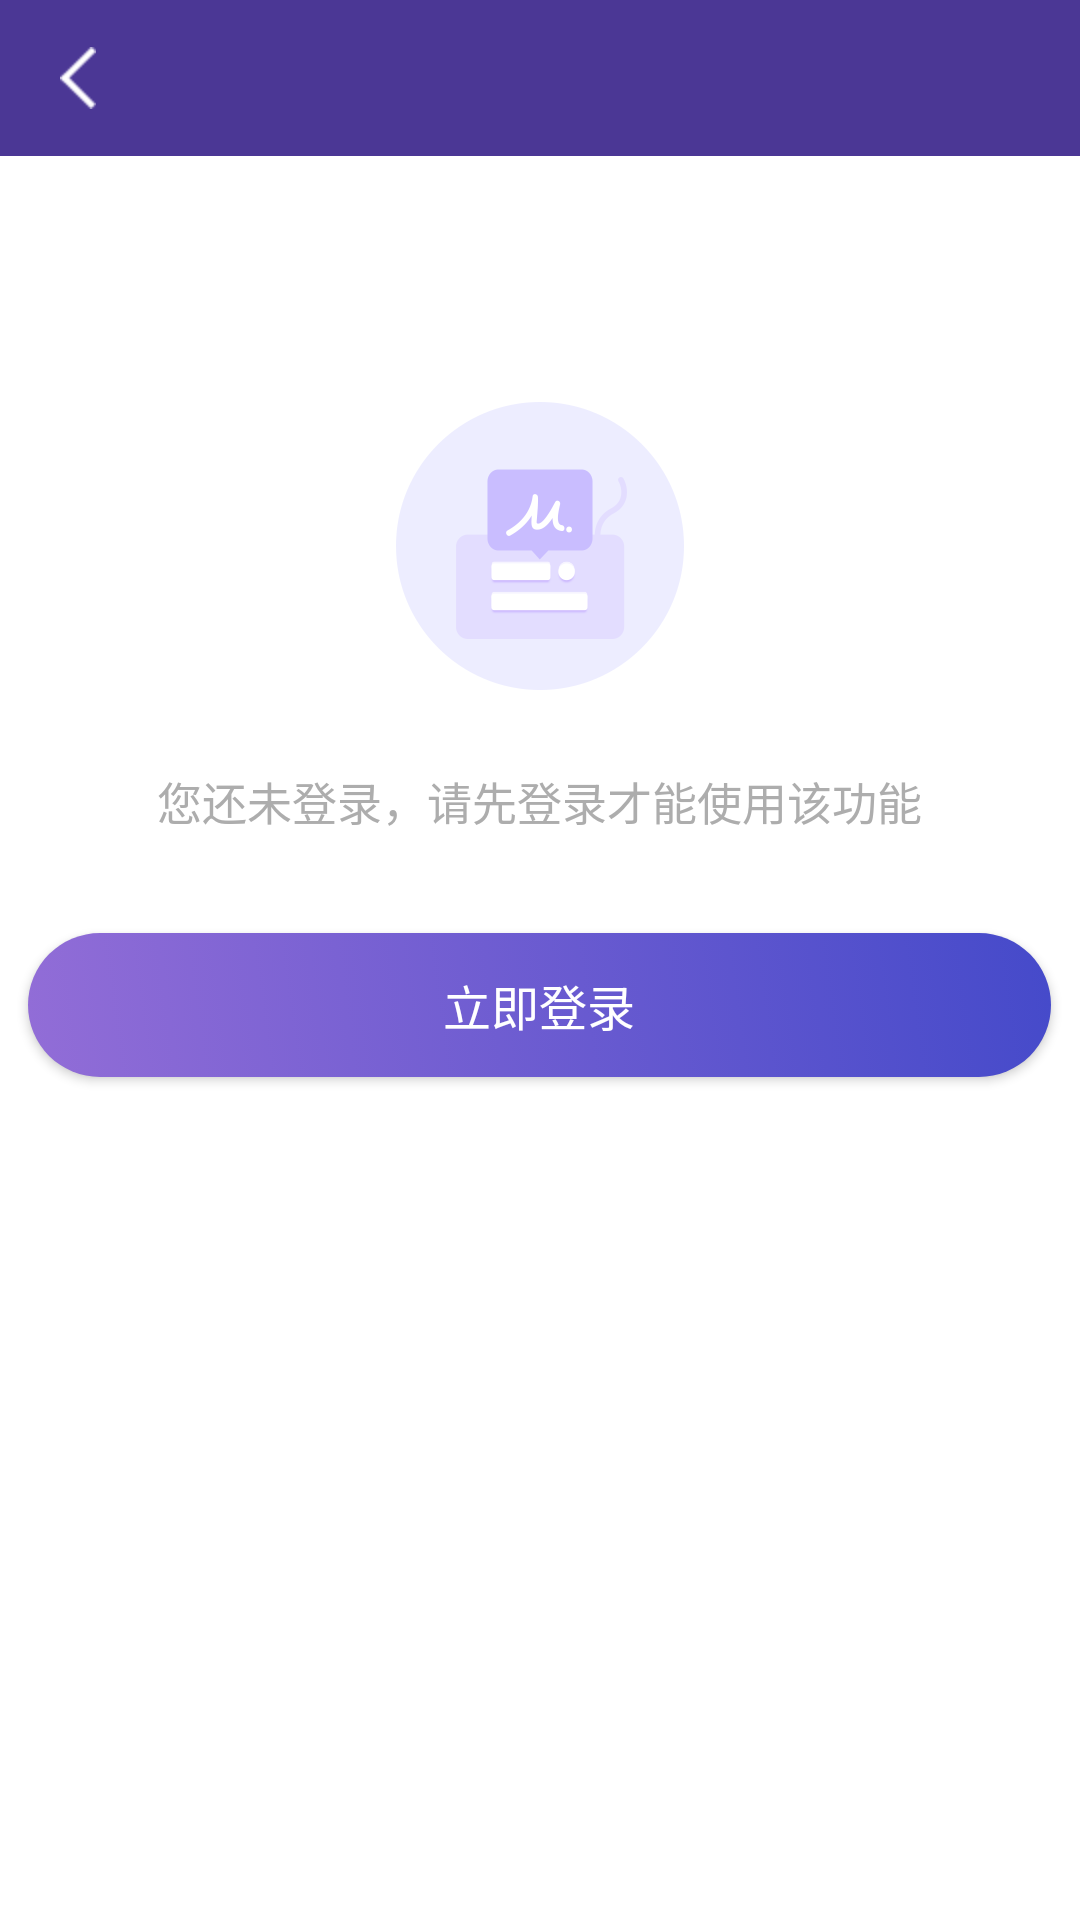

This screen was rendered from an Android layout file. Write that file and the resources it references.
<!-- AndroidManifest.xml: application theme Theme.AppCompat.Light.NoActionBar -->
<!-- res/layout/fragment_contacts.xml -->
<?xml version="1.0" encoding="utf-8"?>
<LinearLayout xmlns:android="http://schemas.android.com/apk/res/android"
    android:layout_width="match_parent"
    android:layout_height="match_parent"
    android:background="@android:color/white"
    android:orientation="vertical">

    <include layout="@layout/title_layout" />

    <include layout="@layout/fragment_contacts_logout" />

    <include layout="@layout/fragment_contacts_list_none" />

    <include layout="@layout/fragment_contacts_list" />
</LinearLayout>
<!-- res/layout/title_layout.xml (included above) -->
<?xml version="1.0" encoding="utf-8"?>
<android.support.constraint.ConstraintLayout xmlns:android="http://schemas.android.com/apk/res/android"
    xmlns:app="http://schemas.android.com/apk/res-auto"
    android:id="@+id/title_layout"
    android:layout_width="match_parent"
    android:layout_height="52dp"
    android:background="#4B3795">

    <ImageView
        android:id="@+id/title_left_btn"
        android:layout_width="wrap_content"
        android:layout_height="wrap_content"
        android:layout_marginLeft="10dp"
        android:layout_marginRight="10dp"
        android:padding="10dp"
        android:src="@drawable/title_btn_back"
        app:layout_constraintBottom_toBottomOf="parent"
        app:layout_constraintLeft_toLeftOf="parent"
        app:layout_constraintTop_toTopOf="parent" />

    <TextView
        android:id="@+id/title_tv"
        android:layout_width="wrap_content"
        android:layout_height="wrap_content"
        android:maxWidth="200dp"
        android:textColor="#FEFEFE"
        android:textSize="17dp"
        app:layout_constraintBottom_toBottomOf="parent"
        app:layout_constraintLeft_toLeftOf="parent"
        app:layout_constraintRight_toRightOf="parent"
        app:layout_constraintTop_toTopOf="parent" />

    <TextView
        android:id="@+id/title_right_text_btn"
        android:layout_width="wrap_content"
        android:layout_height="0dp"
        android:layout_marginLeft="10dp"
        android:layout_marginRight="10dp"
        android:gravity="center"
        android:paddingLeft="10dp"
        android:paddingRight="10dp"
        android:text="完成"
        android:textSize="16dp"
        android:textColor="#fefefe"
        android:visibility="invisible"
        app:layout_constraintBottom_toBottomOf="parent"
        app:layout_constraintRight_toRightOf="parent"
        app:layout_constraintTop_toTopOf="parent" />

    <ImageView
        android:id="@+id/title_right_btn"
        android:layout_width="40dp"
        android:layout_height="40dp"
        android:layout_marginLeft="10dp"
        android:layout_marginRight="7dp"
        android:paddingLeft="10dp"
        android:paddingRight="10dp"
        android:visibility="invisible"
        app:layout_constraintBottom_toBottomOf="parent"
        app:layout_constraintRight_toRightOf="parent"
        app:layout_constraintTop_toTopOf="parent" />

</android.support.constraint.ConstraintLayout>
<!-- res/layout/fragment_contacts_logout.xml (included above) -->
<?xml version="1.0" encoding="utf-8"?>
<LinearLayout xmlns:android="http://schemas.android.com/apk/res/android"
    android:id="@+id/fragment_contact_logout_layout"
    android:layout_width="match_parent"
    android:layout_height="match_parent"
    android:gravity="center_horizontal"
    android:orientation="vertical">

    <ImageView
        android:layout_width="wrap_content"
        android:layout_height="wrap_content"
        android:layout_marginTop="82dp"
        android:src="@drawable/contacts_logout_icon" />

    <TextView
        android:layout_width="wrap_content"
        android:layout_height="wrap_content"
        android:layout_gravity="center"
        android:layout_marginTop="26dp"
        android:text="您还未登录，请先登录才能使用该功能"
        android:textColor="#adadad"
        android:textSize="15dp" />

    <Button
        android:id="@+id/fragment_contact_login_btn"
        android:layout_width="341dp"
        android:layout_height="48dp"
        android:layout_marginLeft="17dp"
        android:layout_marginTop="33dp"
        android:layout_marginRight="17dp"
        android:background="@drawable/import_confirm_btn_bg"
        android:onClick="login"
        android:text="立即登录"
        android:textColor="#FFFFFF"
        android:textSize="16dp" />


</LinearLayout>
<!-- res/layout/fragment_contacts_list_none.xml (included above) -->
<?xml version="1.0" encoding="utf-8"?>
<android.support.constraint.ConstraintLayout xmlns:android="http://schemas.android.com/apk/res/android"
    xmlns:app="http://schemas.android.com/apk/res-auto"
    android:id="@+id/fragment_contacts_list_none_layout"
    android:layout_width="match_parent"
    android:layout_height="match_parent"
    android:fitsSystemWindows="true"
    android:visibility="gone">

    <ImageView
        android:id="@+id/contact_list_none_iv"
        android:layout_width="wrap_content"
        android:layout_height="wrap_content"
        android:layout_marginTop="85dp"
        android:src="@drawable/contacts_list_none_icon"
        app:layout_constraintLeft_toLeftOf="parent"
        app:layout_constraintRight_toRightOf="parent"
        app:layout_constraintTop_toTopOf="parent" />

    <TextView
        android:id="@+id/contact_list_none_tv"
        android:layout_width="wrap_content"
        android:layout_height="wrap_content"
        android:layout_marginTop="11dp"
        android:includeFontPadding="false"
        android:src="@drawable/contacts_list_none_icon"
        android:text="暂无联系人"
        android:textColor="#4d5a4ccb"
        android:textSize="15dp"
        app:layout_constraintLeft_toLeftOf="parent"
        app:layout_constraintRight_toRightOf="parent"
        app:layout_constraintTop_toBottomOf="@+id/contact_list_none_iv" />

    <android.support.constraint.Guideline
        android:id="@+id/guideline"
        android:layout_width="wrap_content"
        android:layout_height="wrap_content"
        android:orientation="vertical"
        app:layout_constraintGuide_percent="0.5" />

    <TextView
        android:id="@+id/contact_list_none_add"
        android:layout_width="wrap_content"
        android:layout_height="wrap_content"
        android:layout_marginTop="70dp"
        android:layout_marginRight="15dp"
        android:drawableLeft="@drawable/contacts_list_none_add"
        android:drawablePadding="7dp"
        android:gravity="center"
        android:includeFontPadding="false"
        android:src="@drawable/contacts_list_none_icon"
        android:text="@string/add_contact"
        android:textColor="#5a4ccb"
        android:textSize="16dp"
        app:layout_constraintRight_toLeftOf="@+id/guideline"
        app:layout_constraintTop_toBottomOf="@+id/contact_list_none_tv" />

    <TextView
        android:id="@+id/contact_list_none_import"
        android:layout_width="wrap_content"
        android:layout_height="wrap_content"
        android:layout_marginLeft="15dp"
        android:layout_marginTop="70dp"
        android:drawableLeft="@drawable/contacts_list_none_import"
        android:drawablePadding="7dp"
        android:gravity="center"
        android:includeFontPadding="false"
        android:src="@drawable/contacts_list_none_icon"
        android:text="@string/import_contact"
        android:textColor="#5a4ccb"
        android:textSize="16dp"
        app:layout_constraintLeft_toRightOf="@+id/guideline"
        app:layout_constraintTop_toBottomOf="@+id/contact_list_none_tv" />

</android.support.constraint.ConstraintLayout>
<!-- res/layout/fragment_contacts_list.xml (included above) -->
<?xml version="1.0" encoding="utf-8"?>
<FrameLayout xmlns:android="http://schemas.android.com/apk/res/android"
    xmlns:indexBar="http://schemas.android.com/apk/res-auto"
    android:layout_width="match_parent"
    android:layout_height="match_parent"
    android:fitsSystemWindows="true">

    <android.support.v7.widget.RecyclerView
        android:id="@+id/fragment_contact_lists_rv"
        android:layout_width="match_parent"
        android:layout_height="match_parent" />

    <com.abs.inputmethod.pinyin.contacts.IndexBar
        android:id="@+id/fragment_contact_lists_ib_indicator"
        android:layout_width="24dp"
        android:layout_height="wrap_content"
        android:layout_gravity="right|center_vertical"
        android:layout_marginRight="5dp"
        indexBar:indexTextColor="@color/grey_700"
        indexBar:indexTextSize="10dp" />

    <com.abs.inputmethod.pinyin.contacts.IconFontTextView
        android:id="@+id/fragment_contact_lists_tv_indicator"
        android:layout_width="50dp"
        android:layout_height="50dp"
        android:layout_gravity="center"
        android:background="@drawable/index_bar_indicator_bg"
        android:gravity="center"
        android:textColor="@color/white"
        android:textSize="36sp"
        android:visibility="gone" />
</FrameLayout>
<!-- resources referenced by this layout -->
<resources>
  <color name="grey_700">#4c4c4c</color>
  <color name="white">#fff4f5f7</color>
  <!-- drawable contacts_list_none_add: png bitmap (drawable-hdpi, 1424 bytes) -->
  <!-- drawable contacts_list_none_icon: png bitmap (drawable-hdpi, 2091 bytes) -->
  <!-- drawable contacts_list_none_import: png bitmap (drawable-hdpi, 1492 bytes) -->
  <!-- drawable contacts_logout_icon: png bitmap (drawable-hdpi, 4958 bytes) -->
  <!-- drawable import_confirm_btn_bg (drawable) -->
  <?xml version="1.0" encoding="utf-8"?>
  <selector xmlns:android="http://schemas.android.com/apk/res/android">
      <item android:state_enabled="false">
          <shape
              android:shape="rectangle">
  
              <corners android:radius="24dp" />
              <gradient
                  android:angle="45"
                  android:endColor="#B1B1B1"
                  android:startColor="#D2D2D2"
                  android:type="linear">
              </gradient>
          </shape>
      </item>
      <item android:state_pressed="true">
          <shape xmlns:android="http://schemas.android.com/apk/res/android"
              android:shape="rectangle">
  
              <corners android:radius="24dp" />
              <gradient
                  android:angle="45"
                  android:startColor="@color/button_pressed_start_color"
                  android:endColor="@color/button_pressed_end_color"
                  android:type="linear">
              </gradient>
          </shape>
      </item>
      <item android:state_pressed="false">
          <shape xmlns:android="http://schemas.android.com/apk/res/android"
              android:shape="rectangle">
  
              <corners android:radius="24dp" />
              <gradient
                  android:angle="45"
                  android:startColor="@color/button_start_color"
                  android:endColor="@color/button_end_color"
                  android:type="linear">
              </gradient>
          </shape>
      </item>
  </selector>
  <!-- drawable index_bar_indicator_bg (drawable) -->
  <?xml version="1.0" encoding="utf-8"?>
  <shape xmlns:android="http://schemas.android.com/apk/res/android"
      android:shape="oval">
  
      <solid android:color="#5a4ccb"></solid>
  
  </shape>
  <!-- drawable title_btn_back: png bitmap (drawable-hdpi, 1241 bytes) -->
  <string name="add_contact">新建联系人</string>
  <string name="import_contact">导入联系人</string>
  <color name="button_pressed_start_color">#CC926DD7</color>
  <color name="button_pressed_end_color">#CC454ACA</color>
  <color name="button_start_color">#926DD7</color>
  <color name="button_end_color">#454ACA</color>
</resources>
